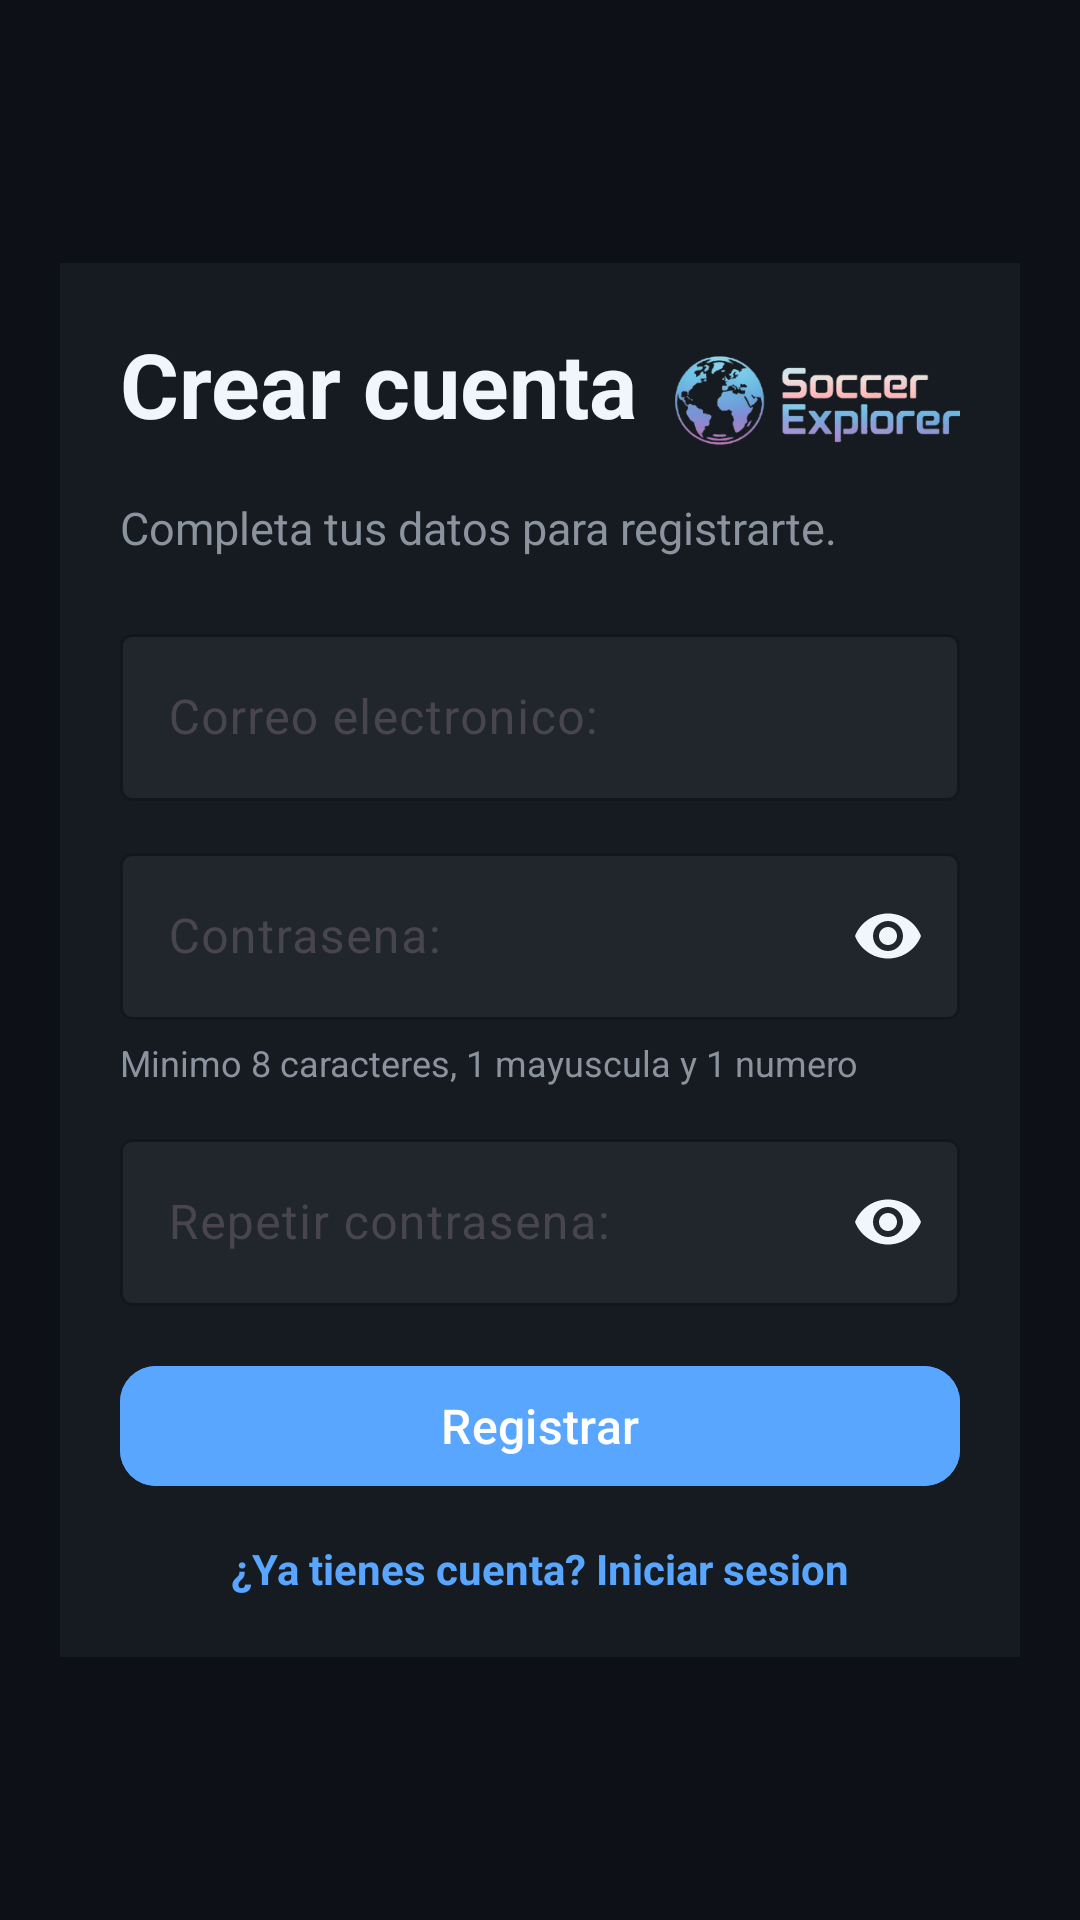

Write the Android layout XML for this screen, with the resource values it uses.
<!-- AndroidManifest.xml: application theme Theme.SoccerExplorer -->
<!-- res/layout/activity_register.xml -->
<?xml version="1.0" encoding="utf-8"?>
<ScrollView xmlns:android="http://schemas.android.com/apk/res/android"
    xmlns:app="http://schemas.android.com/apk/res-auto"
    xmlns:tools="http://schemas.android.com/tools"
    android:layout_width="match_parent"
    android:layout_height="match_parent"
    android:background="@color/background_primary"
    android:fitsSystemWindows="true"
    android:fillViewport="true"
    android:padding="20dp"
    tools:context=".RegisterActivity">

    <LinearLayout
        android:layout_width="match_parent"
        android:layout_height="match_parent"
        android:gravity="center"
        android:orientation="vertical">

        <LinearLayout
            android:id="@+id/registerContainer"
            android:layout_width="match_parent"
            android:layout_height="wrap_content"
            android:background="@color/background_secondary"
            android:orientation="vertical"
            android:padding="20dp">

            <LinearLayout
                android:layout_width="match_parent"
                android:layout_height="wrap_content"
                android:orientation="horizontal">

                <TextView
                    android:layout_width="wrap_content"
                    android:layout_height="wrap_content"
                    android:text="@string/register_title"
                    android:textColor="@color/text_primary"
                    android:textSize="30sp"
                    android:textStyle="bold" />

                <ImageView
                    android:layout_width="100dp"
                    android:layout_height="50dp"
                    android:layout_marginLeft="10dp"
                    android:src="@drawable/logo" />

            </LinearLayout>


            <TextView
                android:layout_width="wrap_content"
                android:layout_height="wrap_content"
                android:layout_marginTop="8dp"
                android:layout_marginBottom="20dp"
                android:text="@string/register_subtitle"
                android:textColor="@color/text_secondary"
                android:textSize="15sp" />

            <com.google.android.material.textfield.TextInputLayout
                android:id="@+id/tilUsername"
                style="@style/Widget.Material3.TextInputLayout.OutlinedBox"
                android:layout_width="match_parent"
                android:layout_height="wrap_content"
                android:hint="@string/register_username_label"
                app:boxBackgroundColor="@color/background_tertiary"
                app:boxStrokeColor="@color/primary"
                app:boxStrokeErrorColor="@color/error"
                app:errorTextColor="@color/error"
                app:hintTextColor="@color/text_secondary">

                <com.google.android.material.textfield.TextInputEditText
                    android:id="@+id/etUsername"
                    android:layout_width="match_parent"
                    android:layout_height="wrap_content"
                    android:inputType="textEmailAddress"
                    android:maxLines="1"
                    android:textColor="@color/text_primary"
                    android:textColorHint="@color/text_secondary"
                    android:textSize="16sp" />
            </com.google.android.material.textfield.TextInputLayout>

            <com.google.android.material.textfield.TextInputLayout
                android:id="@+id/tilPassword"
                style="@style/Widget.Material3.TextInputLayout.OutlinedBox"
                android:layout_width="match_parent"
                android:layout_height="wrap_content"
                android:layout_marginTop="12dp"
                android:hint="@string/register_password_label"
                app:boxBackgroundColor="@color/background_tertiary"
                app:boxStrokeColor="@color/primary"
                app:boxStrokeErrorColor="@color/error"
                app:endIconMode="password_toggle"
                app:endIconTint="@color/text_primary"
                app:errorTextColor="@color/error"
                app:hintTextColor="@color/text_secondary">

                <com.google.android.material.textfield.TextInputEditText
                    android:id="@+id/etPassword"
                    android:layout_width="match_parent"
                    android:layout_height="wrap_content"
                    android:inputType="textPassword"
                    android:maxLines="1"
                    android:textColor="@color/text_primary"
                    android:textColorHint="@color/text_secondary"
                    android:textSize="16sp" />
            </com.google.android.material.textfield.TextInputLayout>

            <TextView
                android:layout_width="wrap_content"
                android:layout_height="wrap_content"
                android:layout_marginTop="6dp"
                android:text="@string/register_password_hint"
                android:textColor="@color/text_secondary"
                android:textSize="12sp" />

            <com.google.android.material.textfield.TextInputLayout
                android:id="@+id/tilRepeatPassword"
                style="@style/Widget.Material3.TextInputLayout.OutlinedBox"
                android:layout_width="match_parent"
                android:layout_height="wrap_content"
                android:layout_marginTop="12dp"
                android:hint="@string/register_repeat_password_label"
                app:boxBackgroundColor="@color/background_tertiary"
                app:boxStrokeColor="@color/primary"
                app:boxStrokeErrorColor="@color/error"
                app:endIconMode="password_toggle"
                app:endIconTint="@color/text_primary"
                app:errorTextColor="@color/error"
                app:hintTextColor="@color/text_secondary">

                <com.google.android.material.textfield.TextInputEditText
                    android:id="@+id/etRepeatPassword"
                    android:layout_width="match_parent"
                    android:layout_height="wrap_content"
                    android:inputType="textPassword"
                    android:maxLines="1"
                    android:textColor="@color/text_primary"
                    android:textColorHint="@color/text_secondary"
                    android:textSize="16sp" />
            </com.google.android.material.textfield.TextInputLayout>

            <com.google.android.material.button.MaterialButton
                android:id="@+id/btnRegister"
                android:layout_width="match_parent"
                android:layout_height="wrap_content"
                android:layout_marginTop="16dp"
                android:backgroundTint="@color/primary"
                android:text="@string/register_button"
                android:textAllCaps="false"
                android:textColor="@color/on_primary"
                android:textSize="16sp"
                app:cornerRadius="12dp" />

            <TextView
                android:id="@+id/tvLoginLink"
                android:layout_width="wrap_content"
                android:layout_height="wrap_content"
                android:layout_gravity="center_horizontal"
                android:layout_marginTop="14dp"
                android:clickable="true"
                android:focusable="true"
                android:text="@string/register_login_link"
                android:textColor="@color/primary"
                android:textSize="14sp"
                android:textStyle="bold" />

        </LinearLayout>
    </LinearLayout>

</ScrollView>
<!-- resources referenced by this layout -->
<resources>
  <color name="background_primary">#0D1117</color>
  <color name="background_secondary">#161B22</color>
  <color name="background_tertiary">#21262D</color>
  <color name="error">#D32F2F</color>
  <color name="on_primary">#FFFFFF</color>
  <color name="primary">#58A6FF</color>
  <color name="text_primary">#F0F6FC</color>
  <color name="text_secondary">#8B949E</color>
  <!-- drawable logo: png bitmap (drawable, 48182 bytes) -->
  <string name="register_button">Registrar</string>
  <string name="register_login_link">¿Ya tienes cuenta? Iniciar sesion</string>
  <string name="register_password_hint">Minimo 8 caracteres, 1 mayuscula y 1 numero</string>
  <string name="register_password_label">Contrasena:</string>
  <string name="register_repeat_password_label">Repetir contrasena:</string>
  <string name="register_subtitle">Completa tus datos para registrarte.</string>
  <string name="register_title">Crear cuenta</string>
  <string name="register_username_label">Correo electronico:</string>
  <style name="Theme.SoccerExplorer" parent="Base.Theme.SoccerExplorer" />
  <style name="Base.Theme.SoccerExplorer" parent="Theme.Material3.DayNight.NoActionBar">
          <item name="colorPrimary">@color/primary</item>
          <item name="colorOnPrimary">@color/on_primary</item>
          <item name="colorSecondary">@color/accent_map</item>
          <item name="colorSurface">@color/background_secondary</item>
          <item name="colorOnSurface">@color/text_primary</item>
          <item name="android:colorBackground">@color/background_primary</item>
          <item name="colorOnBackground">@color/text_primary</item>
          <item name="colorError">@color/error</item>
          <item name="android:statusBarColor">@color/background_primary</item>
          <item name="android:navigationBarColor">@color/background_primary</item>
      </style>
  <color name="accent_map">#FF7B72</color>
</resources>
